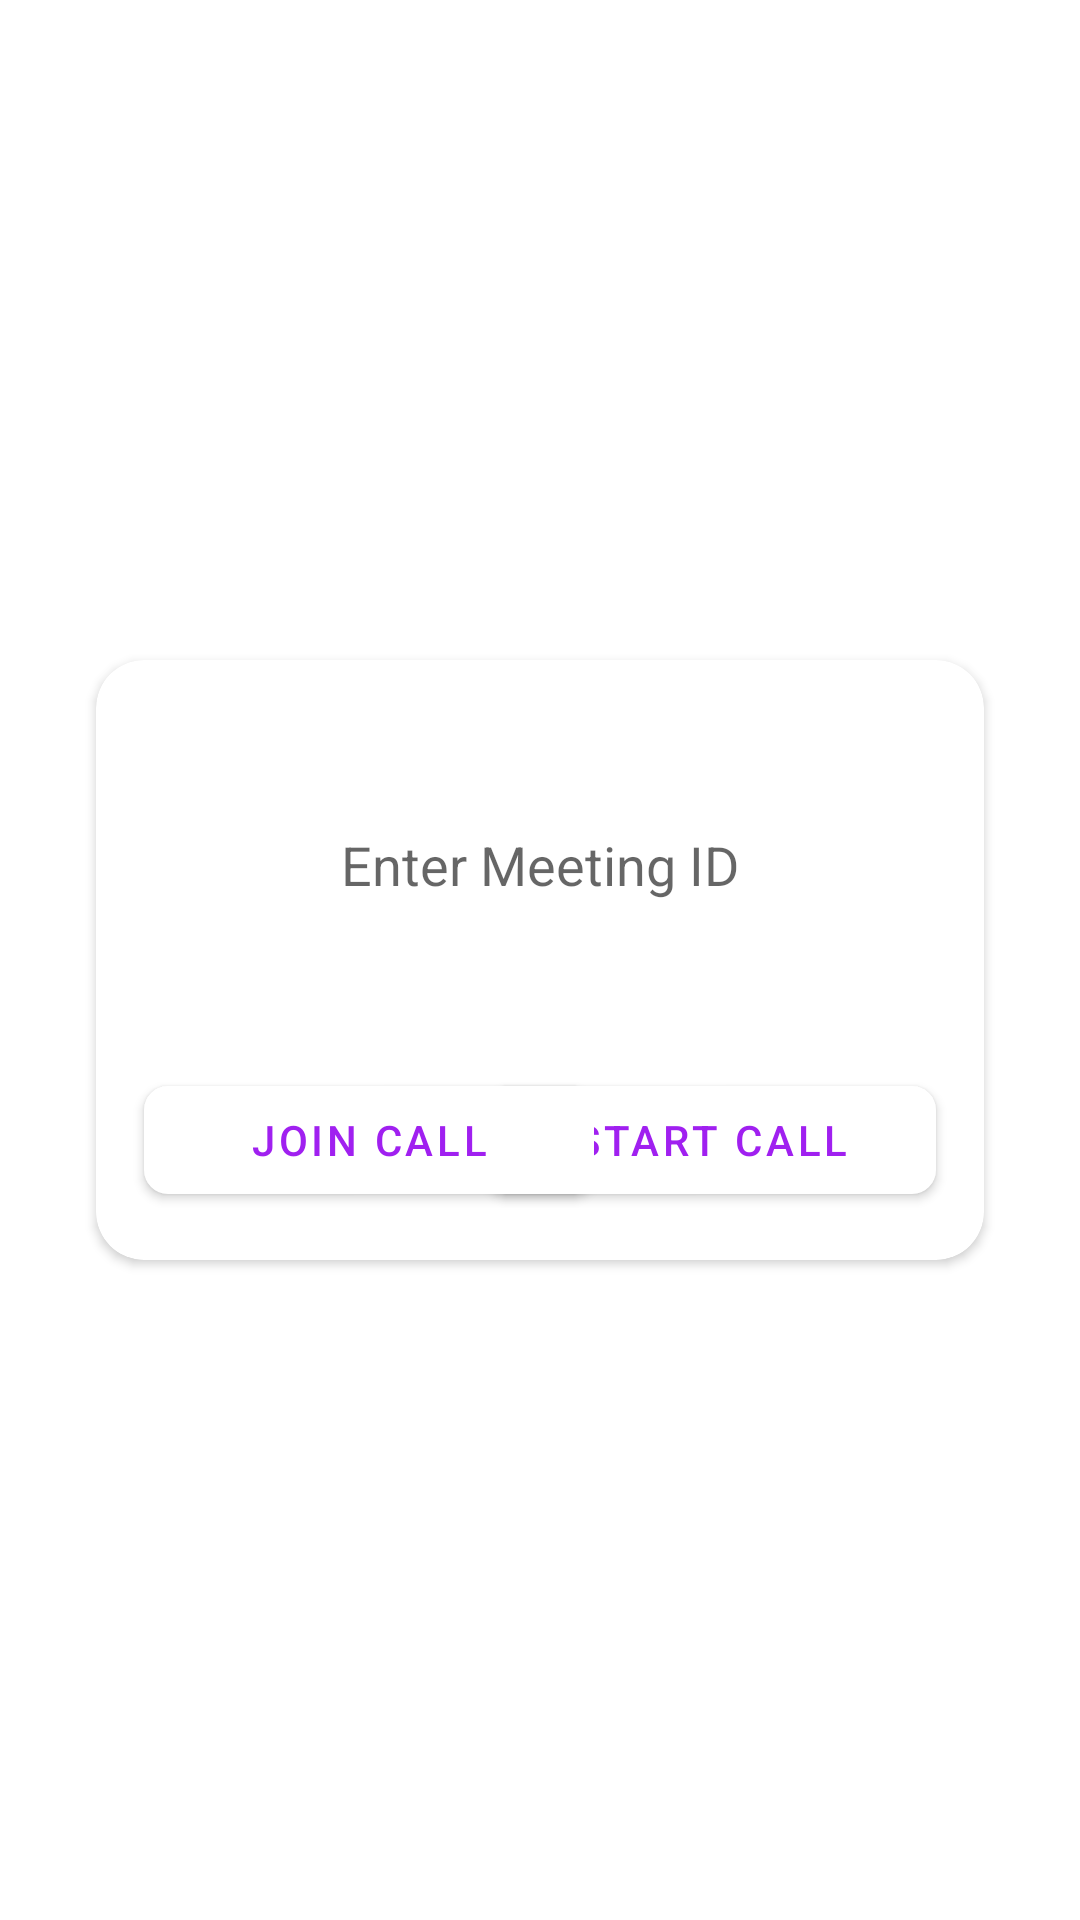

The Android layout XML behind this screen, and the referenced resources:
<!-- AndroidManifest.xml: application theme Theme.ProjectManagementApp -->
<!-- res/layout/activity_video_calling_main.xml -->
<?xml version="1.0" encoding="utf-8"?>
<androidx.constraintlayout.widget.ConstraintLayout xmlns:android="http://schemas.android.com/apk/res/android"
    xmlns:app="http://schemas.android.com/apk/res-auto"
    xmlns:tools="http://schemas.android.com/tools"
    android:layout_width="match_parent"
    android:layout_height="match_parent"
    tools:context=".VideoCallingMainActivity">

    <ScrollView
        android:layout_width="match_parent"
        android:layout_height="match_parent"
        android:fillViewport="true"
        app:layout_constraintBottom_toBottomOf="parent"
        app:layout_constraintEnd_toEndOf="parent"
        app:layout_constraintStart_toStartOf="parent"
        app:layout_constraintTop_toTopOf="parent">

        <androidx.constraintlayout.widget.ConstraintLayout
            android:layout_width="match_parent"
            android:layout_height="match_parent">


            <androidx.cardview.widget.CardView
                android:id="@+id/cardView2"
                android:layout_width="match_parent"
                android:layout_height="200dp"
                android:layout_margin="32dp"
                android:elevation="8dp"
                app:cardCornerRadius="16dp"
                app:layout_constraintBottom_toBottomOf="parent"
                app:layout_constraintEnd_toEndOf="parent"
                app:layout_constraintStart_toStartOf="parent"
                app:layout_constraintTop_toTopOf="parent">


                <androidx.constraintlayout.widget.ConstraintLayout
                    android:layout_width="match_parent"
                    android:layout_height="match_parent">


                    <EditText
                        android:id="@+id/room_id"
                        android:layout_width="match_parent"
                        android:layout_height="wrap_content"
                        android:layout_margin="16dp"
                        android:layout_marginBottom="80dp"
                        android:background="@drawable/curve_background"
                        android:hint="Enter Meeting ID"
                        android:padding="16dp"
                        android:textAlignment="center"
                        app:layout_constraintBottom_toTopOf="@+id/start_room"
                        app:layout_constraintEnd_toEndOf="parent"
                        app:layout_constraintStart_toStartOf="parent"
                        app:layout_constraintTop_toTopOf="parent" />

                    <com.google.android.material.button.MaterialButton
                        android:id="@+id/start_room"
                        android:layout_width="150dp"
                        android:layout_height="wrap_content"
                        android:layout_marginRight="16dp"
                        android:layout_marginBottom="16dp"
                        android:text="Start Call"
                        android:textColor="@color/purple_500"
                        app:backgroundTint="@color/white"
                        app:cornerRadius="8dp"
                        app:layout_constraintBottom_toBottomOf="parent"
                        app:layout_constraintEnd_toEndOf="parent" />

                    <com.google.android.material.button.MaterialButton
                        android:id="@+id/join_room"
                        android:layout_width="150dp"
                        android:layout_height="wrap_content"
                        android:layout_marginLeft="16dp"

                        android:text="Join Call"
                        android:textColor="@color/purple_500"
                        app:backgroundTint="@color/white"

                        app:cornerRadius="8dp"
                        app:layout_constraintBottom_toBottomOf="@+id/start_room"
                        app:layout_constraintStart_toStartOf="parent"
                        app:layout_constraintTop_toTopOf="@+id/start_room" />
                </androidx.constraintlayout.widget.ConstraintLayout>

            </androidx.cardview.widget.CardView>

        </androidx.constraintlayout.widget.ConstraintLayout>
    </ScrollView>


</androidx.constraintlayout.widget.ConstraintLayout>
<!-- resources referenced by this layout -->
<resources>
  <color name="purple_500">#A020F0</color>
  <color name="white">#FFFFFFFF</color>
  <style name="Theme.ProjectManagementApp" parent="Theme.MaterialComponents.DayNight.NoActionBar">
          
          <item name="colorPrimary">@color/purple_500</item>
          <item name="colorPrimaryVariant">@color/purple_700</item>
          <item name="colorOnPrimary">@color/white</item>
          
          <item name="colorSecondary">@color/teal_200</item>
          <item name="colorSecondaryVariant">@color/teal_700</item>
          <item name="colorOnSecondary">@color/black</item>
          
          <item name="android:statusBarColor">?attr/colorPrimaryVariant</item>
          
      </style>
  <color name="purple_700">#6C0BA9</color>
  <color name="teal_200">#FF03DAC5</color>
  <color name="teal_700">#FF018786</color>
  <color name="black">#FF000000</color>
</resources>
